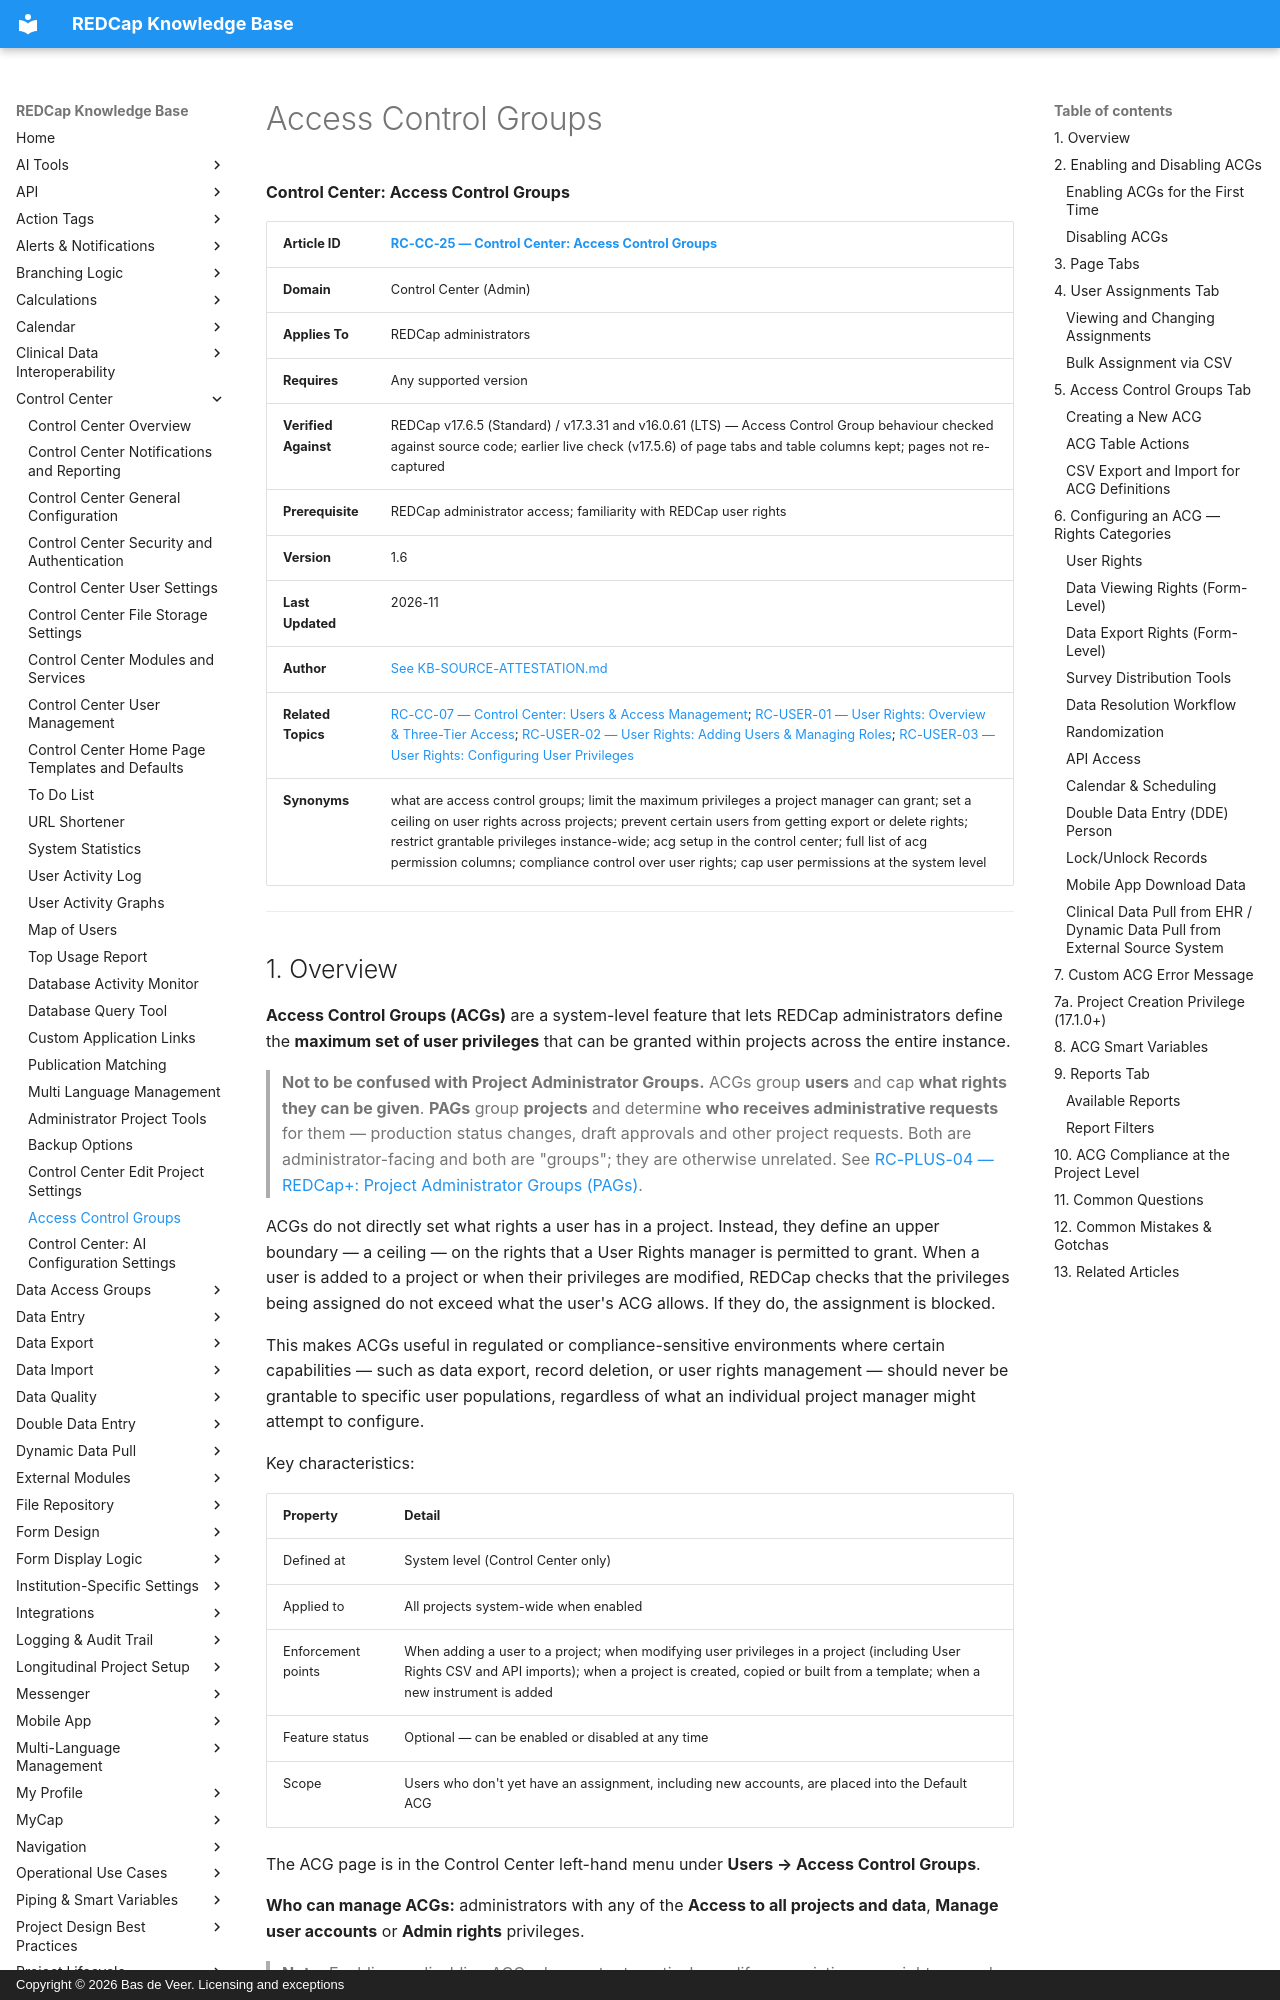

repository: bdeveer/REDCap_KB_RAG · page: RC-CC-25_Access-Control-Groups/index.html · generator: mkdocs · copyright: Copyright © 2026 Bas de Veer. Licensing and exceptions



**Control Center: Access Control Groups**

| **Article ID** | [RC-CC-25 — Control Center: Access Control Groups](RC-CC-25_Access-Control-Groups.md) |
|---|---|
| **Domain** | Control Center (Admin) |
| **Applies To** | REDCap administrators |
| **Requires** | Any supported version |
| **Verified Against** | REDCap v17.6.5 (Standard) / v17.3.31 and v16.0.61 (LTS) — Access Control Group behaviour checked against source code; earlier live check (v17.5.6) of page tabs and table columns kept; pages not re-captured |
| **Prerequisite** | REDCap administrator access; familiarity with REDCap user rights |
| **Version** | 1.6 |
| **Last Updated** | 2026-11 |
| **Author** | [See KB-SOURCE-ATTESTATION.md](KB-SOURCE-ATTESTATION.md) |
| **Related Topics** | [RC-CC-07 — Control Center: Users & Access Management](RC-CC-07_Control-Center-User-Management.md); [RC-USER-01 — User Rights: Overview & Three-Tier Access](RC-USER-01_User-Rights-Overview-and-Three-Tier-Access.md); [RC-USER-02 — User Rights: Adding Users & Managing Roles](RC-USER-02_User-Rights-Adding-Users-and-Managing-Roles.md); [RC-USER-03 — User Rights: Configuring User Privileges](RC-USER-03_User-Rights-Configuring-User-Privileges.md) |
| **Synonyms** | what are access control groups; limit the maximum privileges a project manager can grant; set a ceiling on user rights across projects; prevent certain users from getting export or delete rights; restrict grantable privileges instance-wide; acg setup in the control center; full list of acg permission columns; compliance control over user rights; cap user permissions at the system level |

---
